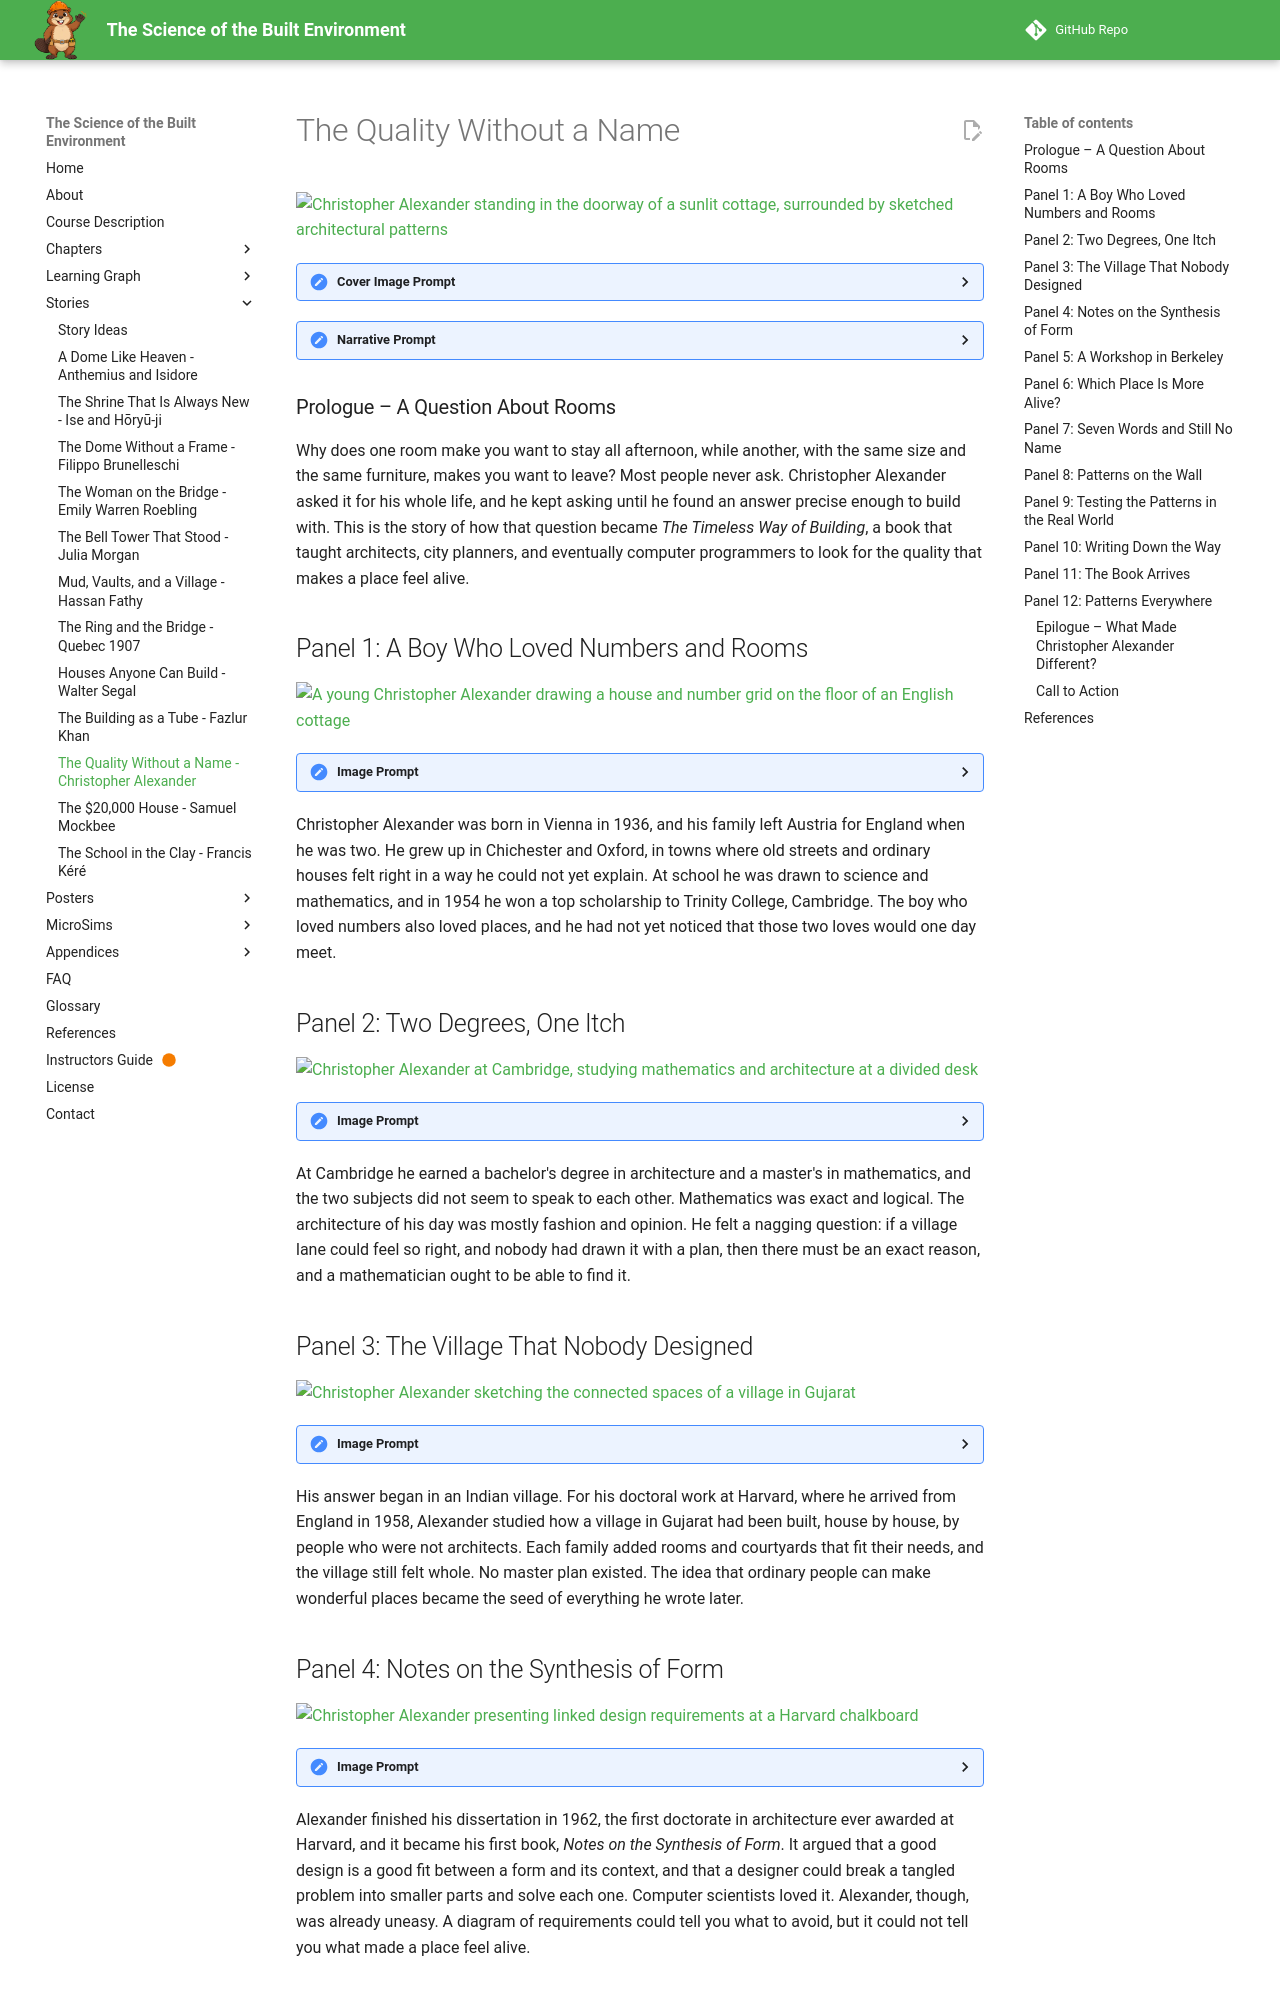

repository: dmccreary/science-of-the-built-envrionment · page: stories/timeless-way-of-building/index.html · generator: mkdocs

---
title: The Quality Without a Name - Christopher Alexander's Timeless Way
description: A graphic-novel story of how Christopher Alexander turned a mathematician's training and a builder's hunger for living places into The Timeless Way of Building.
image: /stories/timeless-way-of-building/cover.png
og:image: /stories/timeless-way-of-building/cover.png
twitter:image: /stories/timeless-way-of-building/cover.png
social:
   cards: false
---

# The Quality Without a Name

![Christopher Alexander standing in the doorway of a sunlit cottage, surrounded by sketched architectural patterns](./cover.png)
<details>
<summary>Cover Image Prompt</summary>
(This is the Cover Image. Do not include this label in the image.)
Please generate a wide-landscape 16:9 cover image for a graphic novel in a warm mid-century editorial illustration style with gouache texture and confident ink linework. In the center, a tall lean man in his late thirties with dark wavy hair, a pale blue shirt with rolled-up sleeves, and a sketchbook under one arm stands in the open doorway of a small sunlit wooden cottage with a deep porch. Sunlight pours through a window seat behind him onto a worn plank floor. Around the cottage, ghostly translucent line drawings float in the air: a bay-window alcove, a garden courtyard, a gate, a staircase, and a tiled roof, like ideas being gathered. A hand-lettered title reads "The Quality Without a Name" across the top in a friendly serif typeface, with a smaller subtitle "Christopher Alexander and the Timeless Way of Building" along the bottom. Color palette: terracotta, ochre, sage green, cream, and deep indigo shadows. Emotional tone: warm, curious, quietly hopeful. Generate the image immediately without asking clarifying questions.
</details>

<details>
<summary>Narrative Prompt</summary>
This story follows the architect and design theorist Christopher Alexander (1936–2022) from his childhood in England through his years at Cambridge, Harvard, and Berkeley, to the 1979 publication of *The Timeless Way of Building*. The settings range from 1940s England to 1960s India, 1970s Berkeley, Oregon, and Mexico. The art style is a warm mid-century editorial illustration: gouache texture, confident ink outlines, and an earthy palette of terracotta, ochre, sage green, cream, and deep indigo. Christopher is drawn as a stylized interpretation rather than a portrait: tall and lean, with dark wavy hair that gradually turns silver across the panels, a pale blue shirt with rolled-up sleeves, and a sketchbook always under his arm. Keep his look, and the look of his Berkeley team, consistent in every panel. Creative liberties: the historical facts (dates, places, books, collaborators) are drawn from published sources, but the conversations and the individual scenes are imagined to make the creative process visible. In particular, the photograph-pairing experiment in Panel 6 and the wall of pattern cards in Panel 8 are dramatizations of the kind of comparison and pattern-gathering Alexander and his team describe in their work, not records of specific sessions. Show no readable text in any panel image except where a prompt explicitly asks for it.
</details>

### Prologue – A Question About Rooms

Why does one room make you want to stay all afternoon, while another, with the same size and the same furniture, makes you want to leave? Most people never ask. Christopher Alexander asked it for his whole life, and he kept asking until he found an answer precise enough to build with. This is the story of how that question became *The Timeless Way of Building*, a book that taught architects, city planners, and eventually computer programmers to look for the quality that makes a place feel alive.

## Panel 1: A Boy Who Loved Numbers and Rooms

![A young Christopher Alexander drawing a house and number grid on the floor of an English cottage](./panel-01.png)
<details><summary>Image Prompt</summary>
(This is Panel 01. Do not include the panel number in the image.)
I am about to ask you to generate a series of images for a graphic novel. Please make the images have a consistent style and consistent characters. Do not ask any clarifying questions. Just generate the image immediately when asked.

Please generate a 16:9 image in a warm mid-century editorial illustration style with gouache texture and ink linework, depicting panel 1 of 12. The scene shows a ten-year-old boy with dark wavy hair and a pale blue shirt lying on his stomach on the floor of a small English cottage living room in about 1946, drawing in a notebook. Beside him lie a pencil-drawn grid of numbers and a tiny cardboard model of a house. Behind him a bay window with a deep window seat floods the room with golden afternoon light, and an older woman sits knitting in the glow. Through the window you can see a medieval stone church spire and a lane of old brick houses in Chichester. A cat sleeps on the window seat. Color palette: terracotta, ochre, cream, and sage green. The emotional tone should be quiet curiosity and warmth. Generate the image immediately without asking clarifying questions.
</details>

Christopher Alexander was born in Vienna in 1936, and his family left Austria for England when he was two. He grew up in Chichester and Oxford, in towns where old streets and ordinary houses felt right in a way he could not yet explain. At school he was drawn to science and mathematics, and in 1954 he won a top scholarship to Trinity College, Cambridge. The boy who loved numbers also loved places, and he had not yet noticed that those two loves would one day meet.

## Panel 2: Two Degrees, One Itch

![Christopher Alexander at Cambridge, studying mathematics and architecture at a divided desk](./panel-02.png)
<details><summary>Image Prompt</summary>
(This is Panel 02. Do not include the panel number in the image.)
Please generate a 16:9 image in a warm mid-century editorial illustration style with gouache texture and ink linework, depicting panel 2 of 12. Make the characters and style consistent with the prior panel. The scene shows Christopher as a young man of about twenty, with dark wavy hair and a pale blue shirt with rolled sleeves, at a cluttered desk in a Cambridge college room in 1957. On the left half of the desk, sheets covered in equations and a slide rule. On the right half, a rolled architectural drawing and a ruler. Through the arched stone window behind him are Gothic college spires and a punt on a river. On the wall hangs a photograph of a village lane, pinned beside a diagram of a lattice. His hands are pressed against his temples as he studies both halves, torn between them. A cold cup of tea sits steaming faintly. Color palette: indigo, cream, ochre, and warm gray. The emotional tone should be restless puzzlement. Generate the image immediately without asking clarifying questions.
</details>

At Cambridge he earned a bachelor's degree in architecture and a master's in mathematics, and the two subjects did not seem to speak to each other. Mathematics was exact and logical. The architecture of his day was mostly fashion and opinion. He felt a nagging question: if a village lane could feel so right, and nobody had drawn it with a plan, then there must be an exact reason, and a mathematician ought to be able to find it.

## Panel 3: The Village That Nobody Designed

![Christopher Alexander sketching the connected spaces of a village in Gujarat](./panel-03.png)
<details><summary>Image Prompt</summary>
(This is Panel 03. Do not include the panel number in the image.)
Please generate a 16:9 image in a warm mid-century editorial illustration style with gouache texture and ink linework, depicting panel 3 of 12. Make the characters and style consistent with the prior panel. The scene shows Christopher, in his mid-twenties with dark wavy hair and a pale blue shirt with rolled sleeves, crouched in a dusty courtyard of a small village in Gujarat, India, in about 1960, sketching in his notebook. Around him: mud-plastered houses with painted doorways, a woman carrying a brass water pot on her head, children playing beside a shaded well, a neem tree, and a shaded verandah where elders sit. His notebook shows tiny diagrams of how the houses, courtyards, and paths connect. Warm dusty air and long afternoon shadows. Color palette: terracotta, saffron, ochre, and turquoise accents. The emotional tone should be wonder and respect. Generate the image immediately without asking clarifying questions.
</details>

His answer began in an Indian village. For his doctoral work at Harvard, where he arrived from England in 1958, Alexander studied how a village in Gujarat had been built, house by house, by people who were not architects. Each family added rooms and courtyards that fit their needs, and the village still felt whole. No master plan existed. The idea that ordinary people can make wonderful places became the seed of everything he wrote later.
